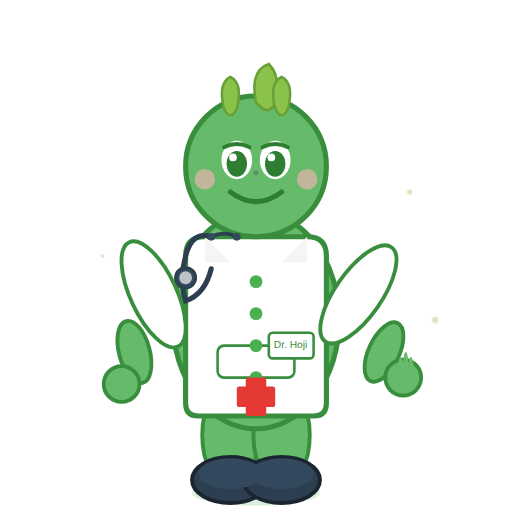
t = 0.00 s
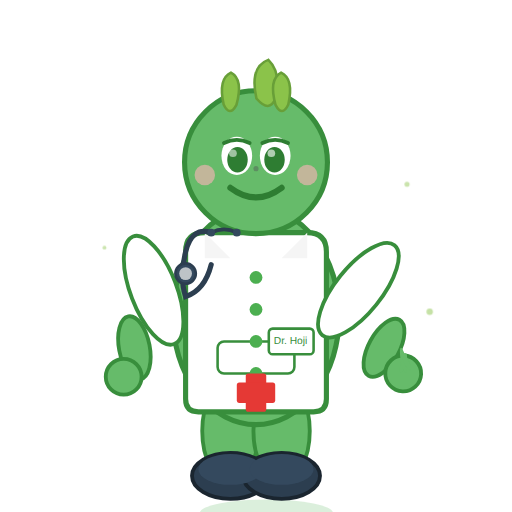
t = 1.63 s
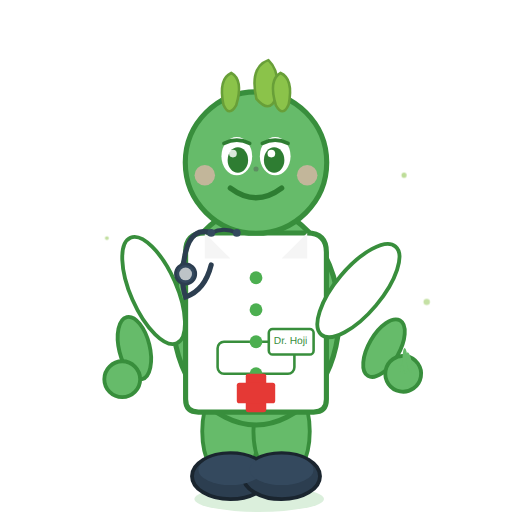
t = 3.50 s
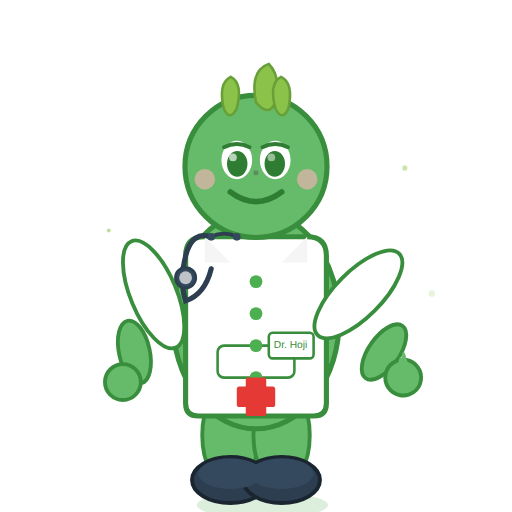
t = 5.00 s
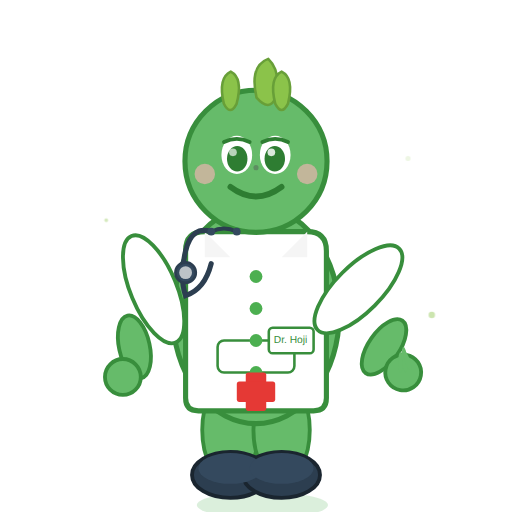
t = 7.00 s
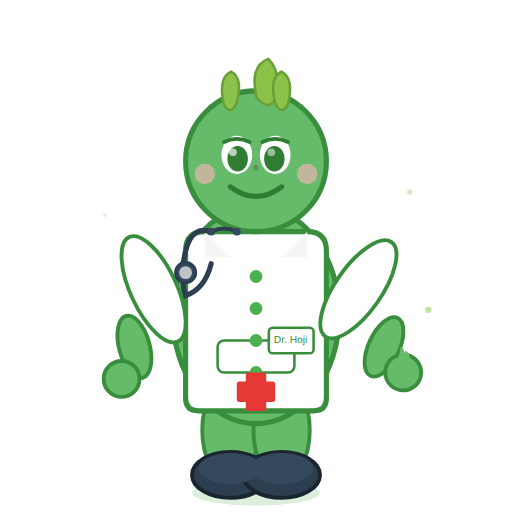
t = 8.00 s

The animated SVG that drew these frames (rendered in a browser with its animation timeline set to each time). Animation: 26 SMIL elements (animate=7,animateTransform=19); one cycle of 10.00 s, repeats indefinitely.

<svg viewBox="0 0 400 400" xmlns="http://www.w3.org/2000/svg">
  <!-- Dr. Hoji TIERNO Y ANIMADO - Con cuerpo completo y forma -->
  
  <!-- Sombra suave -->
  <ellipse cx="200" cy="385" rx="50" ry="10" fill="#4CAF50" opacity="0.2">
    <animateTransform attributeName="transform" type="scale" values="1;1.05;1" dur="4s" repeatCount="indefinite"/>
  </ellipse>
  
  <!-- Grupo principal con respiración suave -->
  <g>
    <animateTransform attributeName="transform" type="translate" values="0,0; 0,-5; 0,0" dur="5s" repeatCount="indefinite"/>
    
    <!-- Piernas definidas -->
    <ellipse cx="180" cy="340" rx="22" ry="40" fill="#66BB6A" stroke="#388E3C" stroke-width="3"/>
    <ellipse cx="220" cy="340" rx="22" ry="40" fill="#66BB6A" stroke="#388E3C" stroke-width="3"/>
    
    <!-- Zapatos profesionales -->
    <ellipse cx="180" cy="375" rx="30" ry="18" fill="#2C3E50" stroke="#1A252F" stroke-width="3"/>
    <ellipse cx="220" cy="375" rx="30" ry="18" fill="#2C3E50" stroke="#1A252F" stroke-width="3"/>
    <ellipse cx="180" cy="370" rx="25" ry="12" fill="#34495E"/>
    <ellipse cx="220" cy="370" rx="25" ry="12" fill="#34495E"/>
    
    <!-- Cuerpo bien formado -->
    <ellipse cx="200" cy="250" rx="65" ry="85" fill="#66BB6A" stroke="#388E3C" stroke-width="4"/>
    
    <!-- Bata médica profesional -->
    <path d="M145 200 Q145 185 160 185 L240 185 Q255 185 255 200 L255 315 Q255 325 245 325 L155 325 Q145 325 145 315 Z" 
          fill="white" stroke="#388E3C" stroke-width="4"/>
    
    <!-- Solapas de la bata -->
    <path d="M160 185 L180 205 L160 205 Z" fill="#F5F5F5"/>
    <path d="M240 185 L220 205 L240 205 Z" fill="#F5F5F5"/>
    
    <!-- Bolsillo de la bata -->
    <rect x="170" y="270" width="60" height="25" rx="5" fill="none" stroke="#388E3C" stroke-width="2"/>
    
    <!-- Botones de la bata -->
    <circle cx="200" cy="220" r="5" fill="#4CAF50"/>
    <circle cx="200" cy="245" r="5" fill="#4CAF50"/>
    <circle cx="200" cy="270" r="5" fill="#4CAF50"/>
    <circle cx="200" cy="295" r="5" fill="#4CAF50"/>
    
    <!-- Brazo izquierdo completo -->
    <ellipse cx="120" cy="230" rx="18" ry="45" fill="white" stroke="#388E3C" stroke-width="3" transform="rotate(-25 120 230)">
      <animateTransform attributeName="transform" type="rotate" values="-25 120 230; -20 120 230; -25 120 230" dur="4s" repeatCount="indefinite"/>
    </ellipse>
    <ellipse cx="105" cy="275" rx="12" ry="25" fill="#66BB6A" stroke="#388E3C" stroke-width="3" transform="rotate(-15 105 275)">
      <animateTransform attributeName="transform" type="rotate" values="-15 105 275; -10 105 275; -15 105 275" dur="4s" repeatCount="indefinite"/>
    </ellipse>
    
    <!-- Mano izquierda -->
    <circle cx="95" cy="300" r="14" fill="#66BB6A" stroke="#388E3C" stroke-width="3">
      <animateTransform attributeName="transform" type="translate" values="0,0; 2,-3; 0,0" dur="4s" repeatCount="indefinite"/>
    </circle>
    
    <!-- Brazo derecho saludando -->
    <ellipse cx="280" cy="230" rx="18" ry="45" fill="white" stroke="#388E3C" stroke-width="3" transform="rotate(35 280 230)">
      <animateTransform attributeName="transform" type="rotate" values="35 280 230; 45 280 230; 35 280 230" dur="2s" repeatCount="indefinite"/>
    </ellipse>
    <ellipse cx="300" cy="275" rx="12" ry="25" fill="#66BB6A" stroke="#388E3C" stroke-width="3" transform="rotate(25 300 275)">
      <animateTransform attributeName="transform" type="rotate" values="25 300 275; 35 300 275; 25 300 275" dur="2s" repeatCount="indefinite"/>
    </ellipse>
    
    <!-- Mano derecha saludando -->
    <g transform="translate(315, 295)">
      <circle cx="0" cy="0" r="14" fill="#66BB6A" stroke="#388E3C" stroke-width="3">
        <animateTransform attributeName="transform" type="rotate" values="0; 15; 0" dur="1.5s" repeatCount="indefinite"/>
      </circle>
      <!-- Dedos saludando -->
      <ellipse cx="-2" cy="-8" rx="2" ry="8" fill="#66BB6A">
        <animateTransform attributeName="transform" type="rotate" values="0; 20; 0" dur="1s" repeatCount="indefinite"/>
      </ellipse>
      <ellipse cx="2" cy="-10" rx="2" ry="10" fill="#66BB6A">
        <animateTransform attributeName="transform" type="rotate" values="0; -15; 0" dur="1.2s" repeatCount="indefinite"/>
      </ellipse>
      <ellipse cx="6" cy="-8" rx="2" ry="8" fill="#66BB6A">
        <animateTransform attributeName="transform" type="rotate" values="0; -25; 0" dur="1.1s" repeatCount="indefinite"/>
      </ellipse>
    </g>
    
    <!-- Cabeza bien proporcionada -->
    <circle cx="200" cy="130" r="55" fill="#66BB6A" stroke="#388E3C" stroke-width="4">
      <animate attributeName="r" values="55;56;55" dur="4s" repeatCount="indefinite"/>
    </circle>
    
    <!-- Hojas naturales como cabello -->
    <path d="M175 85 Q170 65 180 60 Q190 65 185 85 Q180 95 175 85 Z" fill="#8BC34A" stroke="#689F38" stroke-width="2">
      <animateTransform attributeName="transform" type="rotate" values="0 180 75; 3 180 75; 0 180 75" dur="6s" repeatCount="indefinite"/>
    </path>
    <path d="M200 80 Q195 55 210 50 Q220 60 215 80 Q210 92 200 80 Z" fill="#8BC34A" stroke="#689F38" stroke-width="2">
      <animateTransform attributeName="transform" type="rotate" values="0 210 65; -2 210 65; 0 210 65" dur="5s" repeatCount="indefinite"/>
    </path>
    <path d="M225 85 Q230 65 220 60 Q210 65 215 85 Q220 95 225 85 Z" fill="#8BC34A" stroke="#689F38" stroke-width="2">
      <animateTransform attributeName="transform" type="rotate" values="0 220 75; -3 220 75; 0 220 75" dur="7s" repeatCount="indefinite"/>
    </path>
    
    <!-- Ojos expresivos y tiernos -->
    <ellipse cx="185" cy="125" rx="12" ry="15" fill="white"/>
    <ellipse cx="215" cy="125" rx="12" ry="15" fill="white"/>
    <ellipse cx="185" cy="128" rx="8" ry="10" fill="#2E7D32">
      <animateTransform attributeName="transform" type="translate" values="0,0; 1,0; 0,0" dur="6s" repeatCount="indefinite"/>
    </ellipse>
    <ellipse cx="215" cy="128" rx="8" ry="10" fill="#2E7D32">
      <animateTransform attributeName="transform" type="translate" values="0,0; -1,0; 0,0" dur="6s" repeatCount="indefinite"/>
    </ellipse>
    
    <!-- Brillos en los ojos -->
    <circle cx="182" cy="123" r="3" fill="white">
      <animate attributeName="opacity" values="1;0.5;1" dur="3s" repeatCount="indefinite"/>
    </circle>
    <circle cx="212" cy="123" r="3" fill="white">
      <animate attributeName="opacity" values="1;0.5;1" dur="3s" begin="0.5s" repeatCount="indefinite"/>
    </circle>
    
    <!-- Cejas amigables -->
    <path d="M175 115 Q185 110 195 115" fill="none" stroke="#2E7D32" stroke-width="3" stroke-linecap="round"/>
    <path d="M205 115 Q215 110 225 115" fill="none" stroke="#2E7D32" stroke-width="3" stroke-linecap="round"/>
    
    <!-- Mejillas sonrojadas sutiles -->
    <circle cx="160" cy="140" r="8" fill="#FFB3BA" opacity="0.6"/>
    <circle cx="240" cy="140" r="8" fill="#FFB3BA" opacity="0.6"/>
    
    <!-- Nariz pequeña -->
    <circle cx="200" cy="135" r="2" fill="#5D8E61"/>
    
    <!-- Sonrisa amigable -->
    <path d="M180 150 Q200 165 220 150" fill="none" stroke="#2E7D32" stroke-width="4" stroke-linecap="round">
      <animate attributeName="stroke-width" values="4;5;4" dur="4s" repeatCount="indefinite"/>
    </path>
    
    <!-- Estetoscopio profesional -->
    <path d="M165 185 Q150 180 145 200 Q140 220 145 235 Q160 230 165 210" 
          fill="none" stroke="#2C3E50" stroke-width="4" stroke-linecap="round"/>
    <circle cx="145" cy="217" r="8" fill="#34495E" stroke="#2C3E50" stroke-width="2"/>
    <circle cx="145" cy="217" r="5" fill="#BDC3C7"/>
    <path d="M165 185 Q175 180 185 185" fill="none" stroke="#2C3E50" stroke-width="3"/>
    <circle cx="165" cy="185" r="3" fill="#34495E"/>
    <circle cx="185" cy="185" r="3" fill="#34495E"/>
    
    <!-- Placa de identificación -->
    <rect x="210" y="260" width="35" height="20" rx="3" fill="white" stroke="#388E3C" stroke-width="2"/>
    <text x="227" y="272" text-anchor="middle" font-family="Arial" font-size="8" fill="#388E3C">Dr. Hoji</text>
    
    <!-- Cruz médica en la bata -->
    <g transform="translate(200, 310)">
      <rect x="-8" y="-15" width="16" height="30" fill="#E53935" rx="2"/>
      <rect x="-15" y="-8" width="30" height="16" fill="#E53935" rx="2"/>
    </g>
  </g>
  
  <!-- Partículas flotantes sutiles -->
  <g opacity="0.6">
    <circle cx="320" cy="150" r="2" fill="#8BC34A">
      <animateTransform attributeName="transform" type="translate" values="0,0; -5,-15; 0,-30" dur="8s" repeatCount="indefinite"/>
      <animate attributeName="opacity" values="0.6;1;0" dur="8s" repeatCount="indefinite"/>
    </circle>
    <circle cx="80" cy="200" r="1.5" fill="#8BC34A">
      <animateTransform attributeName="transform" type="translate" values="0,0; 5,-20; 0,-40" dur="10s" repeatCount="indefinite"/>
      <animate attributeName="opacity" values="0.6;1;0" dur="10s" repeatCount="indefinite"/>
    </circle>
    <circle cx="340" cy="250" r="2.5" fill="#8BC34A">
      <animateTransform attributeName="transform" type="translate" values="0,0; -8,-12; 0,-25" dur="6s" repeatCount="indefinite"/>
      <animate attributeName="opacity" values="0.6;1;0" dur="6s" repeatCount="indefinite"/>
    </circle>
  </g>
</svg>